Run: headless pygame with SDL's dummy video driver; simulated clock (each Clock.tick advances the game by its frame time, no real sleeping); random seed 0; keys injected as events and as key.get_pressed() state; no mouse input.
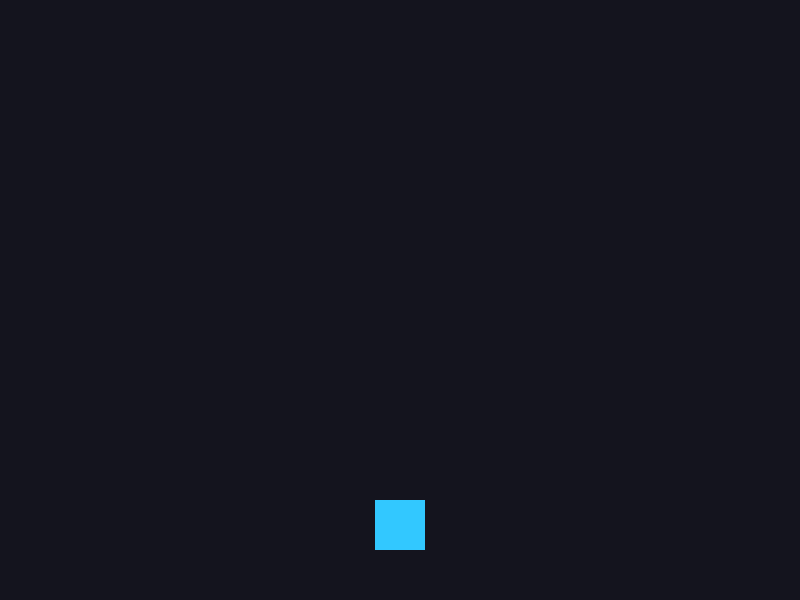
Frame 1 of 4 · flips 1–60 · no input
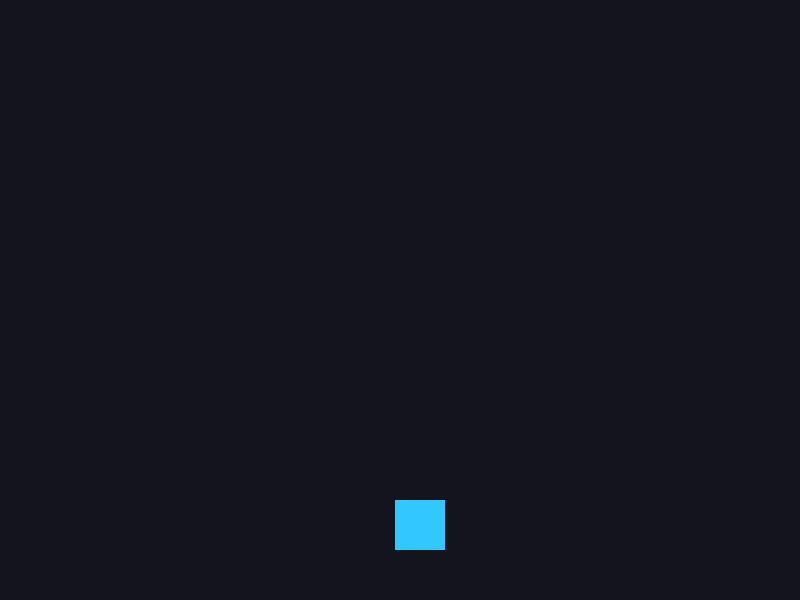
Frame 2 of 4 · flips 61–180 · tapped SPACE, RETURN · held RIGHT (→), D
Frame 3 of 4 · flips 181–300 · held DOWN (↓), S · screen unchanged from frame 2, image omitted
Frame 4 of 4 · flips 301–420 · held LEFT (←), A, UP (↑), W · screen same as frame 1, image omitted

The pygame program that drew these frames:

import pygame

pygame.init()

# Game window
screen = pygame.display.set_mode((800, 600))
pygame.display.set_caption("Session 7 - Invisible Walls")

clock = pygame.time.Clock()

# Player settings
player_x = 375
player_y = 500

player_width = 50
player_height = 50
player_speed = 20

running = True

while running:

    # Handle events
    for event in pygame.event.get():

        if event.type == pygame.QUIT:
            running = False

        if event.type == pygame.KEYDOWN:

            if event.key == pygame.K_RIGHT:
                player_x += player_speed

            if event.key == pygame.K_LEFT:
                player_x -= player_speed

    # Draw everything
    screen.fill((20, 20, 30))

    pygame.draw.rect(
        screen,
        (50, 200, 255),
        (player_x, player_y, player_width, player_height)
    )

    pygame.display.flip()
    clock.tick(60)

pygame.quit()
